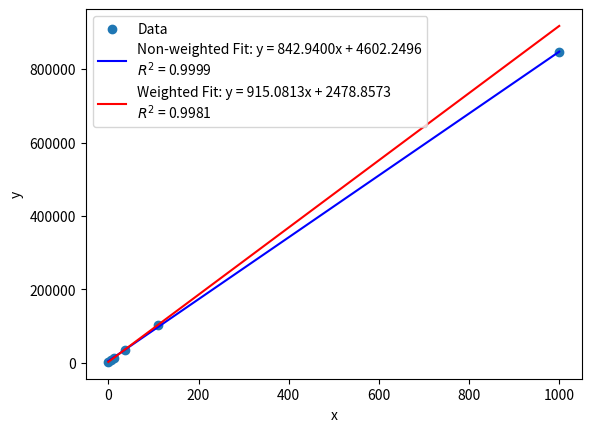

The matplotlib source for this figure:
import numpy as np
import matplotlib.pyplot as plt

# 示例数据
x = np.array([0, 6.2, 12.3, 37, 111, 1000])
y = np.array([2479, 8116, 13913, 36069, 103345, 846981])

# 计算权重，权重为1/y^2
weights = 1 / (y ** 2)

# 非加权线性拟合
coefficients_unweighted = np.polyfit(x, y, deg=1)
slope_unweighted, intercept_unweighted = coefficients_unweighted

# 计算非加权的预测值
y_pred_unweighted = slope_unweighted * x + intercept_unweighted

# 计算非加权的相关系数R^2
ss_res_unweighted = np.sum((y - y_pred_unweighted) ** 2)
ss_tot_unweighted = np.sum((y - np.mean(y)) ** 2)
r2_unweighted = 1 - (ss_res_unweighted / ss_tot_unweighted)

# 加权线性拟合
coefficients_weighted = np.polyfit(x, y, deg=1, w=weights)
slope_weighted, intercept_weighted = coefficients_weighted

# 计算加权的预测值
y_pred_weighted = slope_weighted * x + intercept_weighted

# 计算加权的相关系数R^2
ss_res_weighted = np.sum(weights * (y - y_pred_weighted) ** 2)
ss_tot_weighted = np.sum(weights * (y - np.average(y, weights=weights)) ** 2)
r2_weighted = 1 - (ss_res_weighted / ss_tot_weighted)

# 打印拟合结果
print(f"Non-weighted Fit: Slope = {slope_unweighted:.4f}, Intercept = {intercept_unweighted:.4f}, R^2 = {r2_unweighted:.4f}")
print(f"Weighted Fit: Slope = {slope_weighted:.4f}, Intercept = {intercept_weighted:.4f}, R^2 = {r2_weighted:.4f}")

# 绘制数据点和拟合直线
plt.scatter(x, y, label='Data')

# 非加权拟合直线
x_fit = np.linspace(min(x), max(x), 100)
y_fit_unweighted = slope_unweighted * x_fit + intercept_unweighted
plt.plot(x_fit, y_fit_unweighted, color='blue', label=f'Non-weighted Fit: y = {slope_unweighted:.4f}x + {intercept_unweighted:.4f}\n$R^2$ = {r2_unweighted:.4f}')

# 加权拟合直线
y_fit_weighted = slope_weighted * x_fit + intercept_weighted
plt.plot(x_fit, y_fit_weighted, color='red', label=f'Weighted Fit: y = {slope_weighted:.4f}x + {intercept_weighted:.4f}\n$R^2$ = {r2_weighted:.4f}')

plt.xlabel('x')
plt.ylabel('y')
plt.legend()
plt.show()
